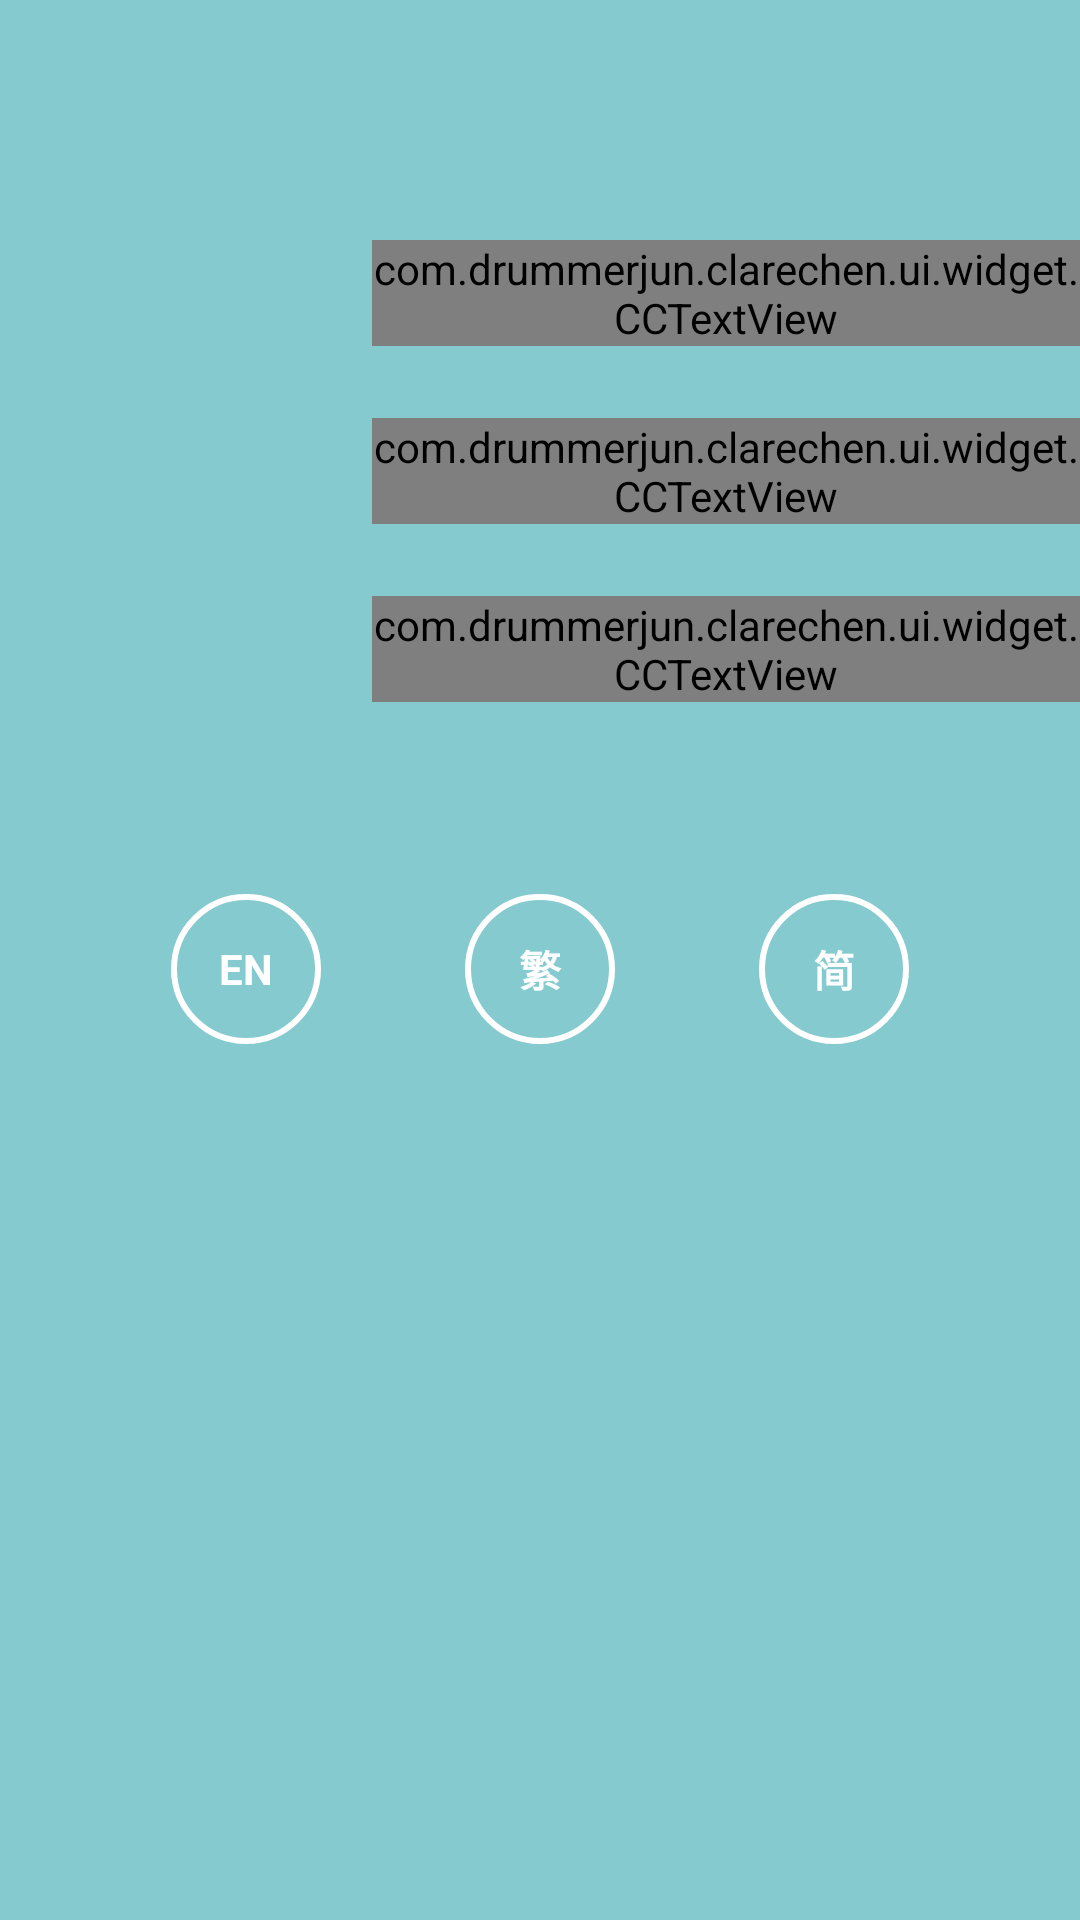

Write the Android layout XML for this screen, with the resource values it uses.
<!-- AndroidManifest.xml: application theme AppTheme -->
<!-- res/layout/guillotine.xml -->
<?xml version="1.0" encoding="utf-8"?>
<LinearLayout xmlns:android="http://schemas.android.com/apk/res/android"
    xmlns:app="http://schemas.android.com/apk/res-auto"
    android:layout_width="match_parent"
    android:layout_height="match_parent"
    android:background="@color/colorPrimary"
    android:orientation="vertical">

    <android.support.v7.widget.Toolbar
        style="@style/Toolbar"
        app:contentInsetStart="0dp">

        <ImageView
            android:id="@+id/guillotine_hamburger"
            style="@style/ImageView.Hamburger"
            android:src="@drawable/ic_menu" />
    </android.support.v7.widget.Toolbar>

    <LinearLayout android:id="@+id/group_girls"
        style="@style/LinearLayout.GuillotineItem">
        <ImageView
            style="@style/ImageView.GuillotineItem"/>
        <com.example.clarechen.ui.widget.CCTextView
            style="@style/TextView.GuillotineItem"
            android:text="@string/for_her" />
    </LinearLayout>

    <LinearLayout android:id="@+id/group_boys"
        style="@style/LinearLayout.GuillotineItem">
        <ImageView
            style="@style/ImageView.GuillotineItem"/>
        <com.example.clarechen.ui.widget.CCTextView
            style="@style/TextView.GuillotineItem"
            android:text="@string/for_him" />
    </LinearLayout>

    <LinearLayout android:id="@+id/group_all"
        style="@style/LinearLayout.GuillotineItem">
        <ImageView
            style="@style/ImageView.GuillotineItem"/>
        <com.example.clarechen.ui.widget.CCTextView
            style="@style/TextView.GuillotineItem"
            android:text="@string/for_all" />
    </LinearLayout>

    <View android:layout_width="match_parent"
        android:layout_height="@dimen/guillotine_divider_height" />

    
        
        
            
        
            
            
    

    <LinearLayout android:id="@+id/settings_lang"
        style="@style/LinearLayout.GuillotineItem"
        android:gravity="center">
        <TextView android:id="@+id/en_button"
            android:layout_width="wrap_content"
            android:layout_height="wrap_content"
            android:background="@drawable/circular"
            android:gravity="center"
            android:textColor="@color/active_color"
            android:textStyle="bold"
            android:text="EN"/>

        <View
            android:layout_width="@dimen/guillotine_medium_margin"
            android:layout_height="match_parent"/>

        <TextView android:id="@+id/tw_button"
            android:layout_width="wrap_content"
            android:layout_height="wrap_content"
            android:background="@drawable/circular"
            android:gravity="center"
            android:textColor="@color/active_color"
            android:textStyle="bold"
            android:text="繁"/>

        <View
            android:layout_width="@dimen/guillotine_medium_margin"
            android:layout_height="match_parent"/>

        <TextView android:id="@+id/cn_button"
            android:layout_width="wrap_content"
            android:layout_height="wrap_content"
            android:background="@drawable/circular"
            android:gravity="center"
            android:textColor="@color/active_color"
            android:textStyle="bold"
            android:text="简"/>
    </LinearLayout>


</LinearLayout>
<!-- resources referenced by this layout -->
<resources>
  <color name="colorPrimary">#84cacf</color>
  <dimen name="guillotine_divider_height">40dp</dimen>
  <dimen name="guillotine_medium_margin">48dp</dimen>
  <!-- drawable circular (drawable) -->
  <?xml version="1.0" encoding="utf-8"?>
  <shape xmlns:android="http://schemas.android.com/apk/res/android"
      android:shape="oval">
      <solid android:color="@android:color/transparent" />
      <stroke android:color="@android:color/white" android:width="2dp"/>
      <size
          android:height="50dp"
          android:width="50dp" />
  </shape>
  <string name="for_all">For Love</string>
  <string name="for_her">For Her</string>
  <string name="for_him">For Him</string>
  <style name="ImageView.GuillotineItem">
          <item name="android:layout_width">wrap_content</item>
          <item name="android:layout_height">wrap_content</item>
          <item name="android:layout_gravity">center_vertical</item>
          <item name="android:layout_marginLeft">@dimen/guillotine_large_margin</item>
      </style>
  <style name="ImageView.Hamburger" parent="Widget.AppCompat.ActionButton">
          <item name="android:layout_height">wrap_content</item>
          <item name="android:layout_width">wrap_content</item>
          <item name="android:layout_marginBottom">@dimen/abc_action_bar_overflow_padding_start_material</item>
      </style>
  <style name="LinearLayout.GuillotineItem">
          <item name="android:layout_width">match_parent</item>
          <item name="android:layout_height">wrap_content</item>
          <item name="android:orientation">horizontal</item>
          <item name="android:layout_marginTop">@dimen/guillotine_small_margin</item>
      </style>
  <style name="TextView.GuillotineItem">
          <item name="android:layout_width">wrap_content</item>
          <item name="android:layout_height">wrap_content</item>
          <item name="android:layout_marginLeft">@dimen/guillotine_small_margin</item>
          <item name="android:textSize">@dimen/guillotine_item_text_size</item>
          <item name="android:layout_gravity">center_vertical</item>
          <item name="android:textColor">@android:color/white</item>
      </style>
  <style name="Toolbar" parent="Theme.AppCompat.Light.DarkActionBar">
          <item name="android:layout_height">wrap_content</item>
          <item name="android:layout_width">match_parent</item>
          <item name="android:minHeight">?attr/actionBarSize</item>
          <item name="android:windowNoTitle">true</item>
          <item name="android:background">@color/colorPrimary</item>
      </style>
  <style name="AppTheme" parent="Theme.Guillotine" />
  <dimen name="guillotine_large_margin">100dp</dimen>
  <dimen name="guillotine_small_margin">24dp</dimen>
  <dimen name="guillotine_item_text_size">20sp</dimen>
  <style name="Theme.Guillotine" parent="Theme.AppCompat.Light.NoActionBar">
          <item name="colorPrimary">@color/colorPrimary</item>
          <item name="colorPrimaryDark">@color/colorPrimaryDark</item>
          <item name="colorAccent">@color/colorAccent</item>
          <item name="android:windowContentOverlay">@null</item>
          <item name="android:windowNoTitle">true</item>
          <item name="android:windowActionBar">false</item>
      </style>
  <color name="colorPrimaryDark">#636363</color>
  <color name="colorAccent">#fc929d</color>
</resources>
